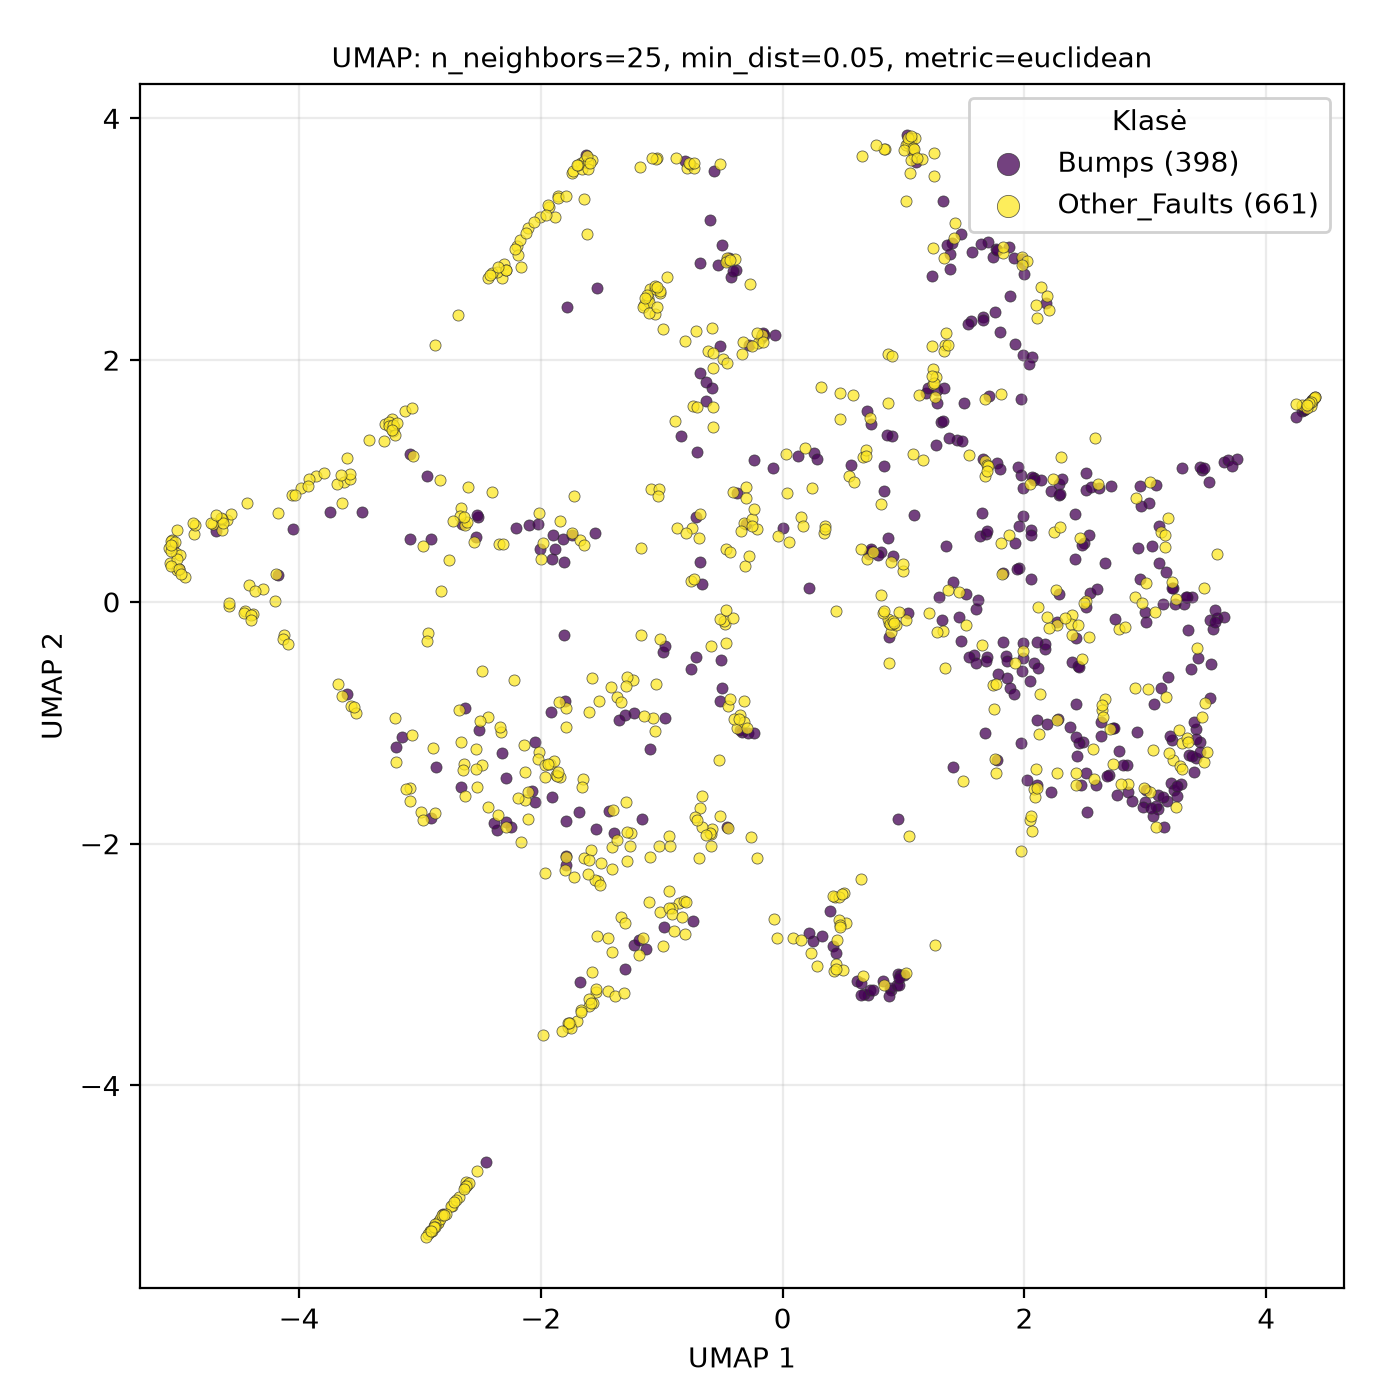

Source data for this figure (header and first rows):
UMAP1, UMAP2, class
2.06, -1.896, Other_Faults
-1.02, -2.016, Other_Faults
3.228, -1.309, Other_Faults
1.922, 0.491, Bumps
2.604, 0.9757, Other_Faults
2.269, -0.1899, Other_Faults
-3.743, 0.7468, Bumps
0.9573, -3.075, Bumps
-1.739, 3.548, Other_Faults
2.78, -0.2281, Other_Faults
2.579, -1.464, Other_Faults
-0.6674, 0.1485, Bumps
3.378, -0.5555, Bumps
-3.078, -1.644, Other_Faults
0.8799, -0.5035, Other_Faults
-0.3177, -0.8229, Other_Faults
2.076, -0.5038, Bumps
2.427, -1.415, Other_Faults
3.303, -1.168, Other_Faults
-1.886, 3.18, Other_Faults
-1.307, -3.034, Bumps
-1.157, -2.782, Other_Faults
-1.094, 2.584, Other_Faults
-0.8541, -2.494, Other_Faults
-4.942, 0.2076, Other_Faults
4.369, 1.657, Other_Faults
0.8408, -3.17, Other_Faults
-2.365, -1.887, Bumps
2.101, -1.517, Bumps
-4.448, -0.0726, Other_Faults
1.543, 1.211, Other_Faults
3.418, -1.049, Bumps
-3.086, -1.537, Other_Faults
0.8341, -3.133, Bumps
0.1551, 0.7059, Other_Faults
-2.629, -4.843, Other_Faults
-0.4231, 2.684, Bumps
-2.847, -5.131, Other_Faults
-0.7183, 2.24, Other_Faults
1.278, 1.645, Bumps
-0.1783, 2.184, Bumps
-2.739, -4.996, Other_Faults
1.991, -0.466, Bumps
1.994, 2.71, Bumps
-3.417, 1.339, Other_Faults
-0.4624, -1.861, Bumps
2.199, -0.219, Other_Faults
-1.111, 2.517, Other_Faults
3.25, -1.698, Other_Faults
-3.054, 1.203, Other_Faults
-1.534, 2.597, Bumps
-0.9389, -2.395, Other_Faults
1.686, 0.5589, Bumps
0.8454, 3.746, Other_Faults
-0.4621, 2.831, Bumps
1.742, -0.6857, Other_Faults
4.397, 1.688, Other_Faults
-2.05, -1.659, Bumps
2.998, -1.651, Bumps
-2.838, 1.005, Other_Faults
... 999 more rows
